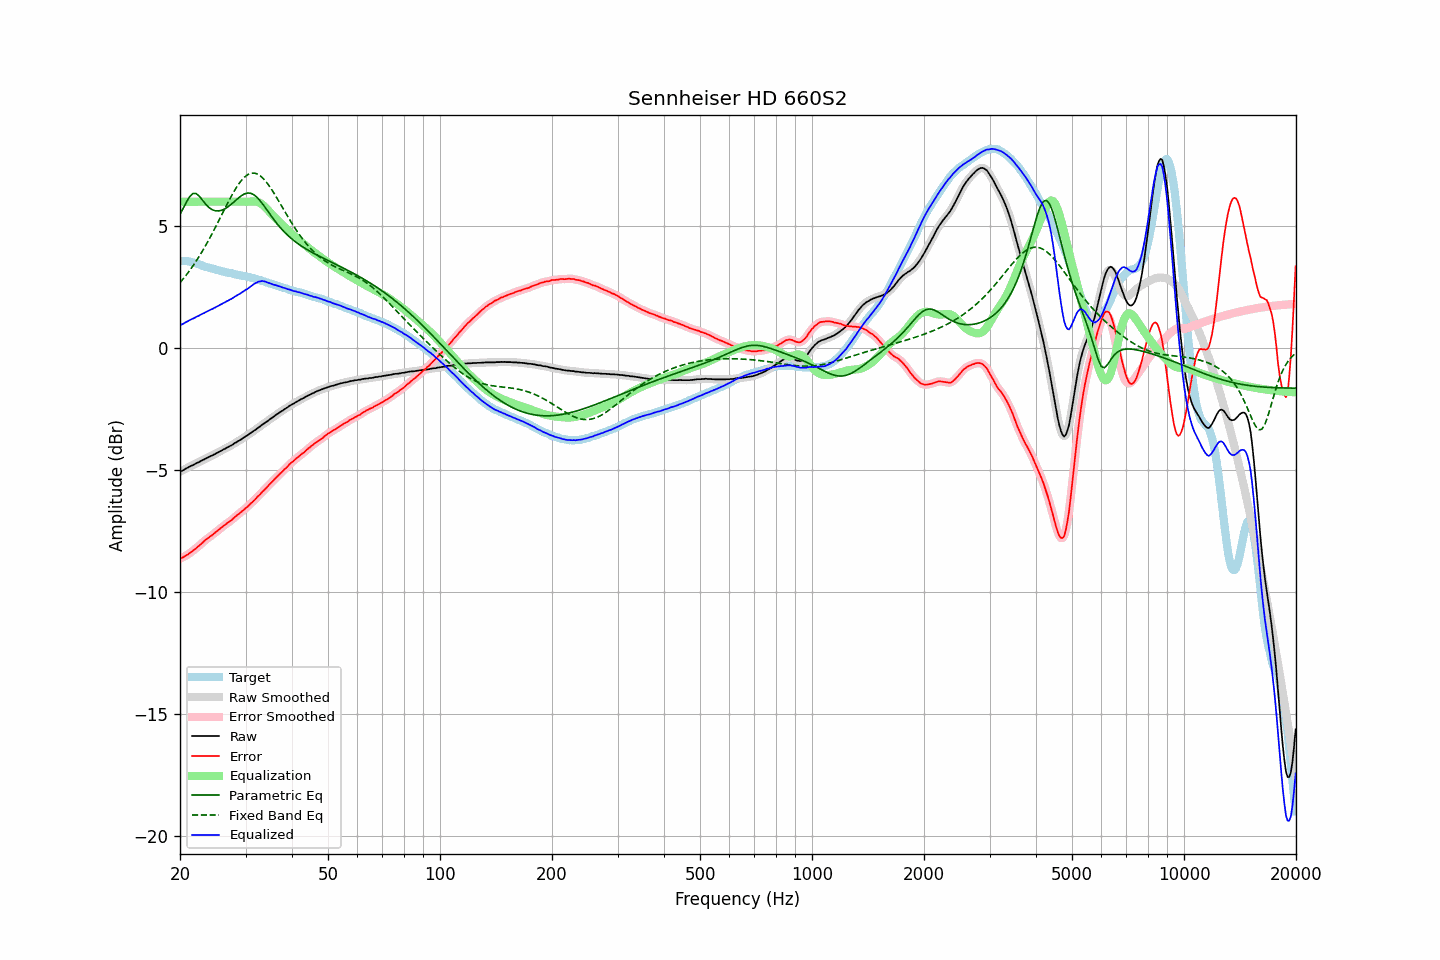

The file beside this chart, header and first rows:
frequency, raw, error, smoothed, error_smoothed, equalization, parametric_eq, fixed_band_eq, equalized_raw, equalized_smoothed, target
20.00, -5.06, -8.63, -5.06, -8.63, 6.00, 5.48, 2.68, 0.94, 0.94, 3.57
20.20, -5.03, -8.60, -5.03, -8.60, 6.00, 5.60, 2.76, 0.97, 0.97, 3.57
20.40, -5.00, -8.57, -5.00, -8.56, 6.00, 5.73, 2.84, 1.00, 1.00, 3.56
20.61, -4.96, -8.53, -4.96, -8.53, 6.00, 5.86, 2.92, 1.04, 1.04, 3.56
20.81, -4.92, -8.48, -4.92, -8.49, 6.00, 5.99, 3.00, 1.08, 1.08, 3.56
21.02, -4.89, -8.45, -4.89, -8.44, 6.00, 6.10, 3.09, 1.11, 1.11, 3.56
21.23, -4.85, -8.39, -4.85, -8.40, 6.00, 6.21, 3.18, 1.15, 1.15, 3.54
21.44, -4.82, -8.35, -4.82, -8.35, 6.00, 6.27, 3.27, 1.18, 1.18, 3.53
21.66, -4.79, -8.30, -4.79, -8.30, 6.00, 6.34, 3.36, 1.21, 1.21, 3.51
21.87, -4.76, -8.25, -4.76, -8.25, 6.00, 6.34, 3.46, 1.24, 1.24, 3.49
22.09, -4.72, -8.20, -4.72, -8.20, 6.00, 6.34, 3.56, 1.28, 1.28, 3.48
22.31, -4.69, -8.14, -4.69, -8.14, 6.00, 6.28, 3.66, 1.31, 1.31, 3.45
22.54, -4.66, -8.09, -4.66, -8.09, 6.00, 6.23, 3.77, 1.34, 1.34, 3.43
22.76, -4.62, -8.03, -4.63, -8.03, 6.00, 6.14, 3.87, 1.38, 1.37, 3.41
22.99, -4.59, -7.97, -4.59, -7.97, 6.00, 6.06, 3.98, 1.41, 1.41, 3.38
23.22, -4.56, -7.91, -4.56, -7.91, 6.00, 5.98, 4.10, 1.44, 1.44, 3.35
23.45, -4.52, -7.85, -4.53, -7.85, 6.00, 5.90, 4.21, 1.48, 1.47, 3.33
23.69, -4.49, -7.81, -4.49, -7.80, 6.00, 5.83, 4.33, 1.51, 1.51, 3.32
23.92, -4.46, -7.75, -4.46, -7.76, 6.00, 5.76, 4.45, 1.54, 1.54, 3.29
24.16, -4.42, -7.70, -4.43, -7.71, 6.00, 5.72, 4.57, 1.58, 1.57, 3.28
24.40, -4.40, -7.66, -4.40, -7.66, 6.00, 5.67, 4.70, 1.60, 1.60, 3.26
24.65, -4.36, -7.60, -4.36, -7.61, 6.00, 5.65, 4.82, 1.64, 1.64, 3.24
24.89, -4.33, -7.55, -4.33, -7.55, 6.00, 5.63, 4.95, 1.67, 1.67, 3.22
25.14, -4.29, -7.50, -4.29, -7.50, 6.00, 5.62, 5.08, 1.71, 1.71, 3.21
25.39, -4.26, -7.45, -4.26, -7.45, 6.00, 5.62, 5.21, 1.74, 1.74, 3.19
25.65, -4.22, -7.40, -4.22, -7.39, 6.00, 5.64, 5.34, 1.78, 1.78, 3.18
25.91, -4.19, -7.34, -4.19, -7.34, 6.00, 5.65, 5.47, 1.81, 1.81, 3.15
26.16, -4.15, -7.29, -4.15, -7.29, 6.00, 5.68, 5.60, 1.85, 1.85, 3.14
26.43, -4.12, -7.25, -4.12, -7.24, 6.00, 5.71, 5.73, 1.88, 1.88, 3.12
26.69, -4.08, -7.18, -4.08, -7.19, 6.00, 5.75, 5.86, 1.92, 1.92, 3.10
26.96, -4.05, -7.14, -4.05, -7.14, 6.00, 5.80, 5.99, 1.95, 1.95, 3.09
27.23, -4.01, -7.09, -4.01, -7.09, 6.00, 5.85, 6.11, 1.99, 1.99, 3.08
27.50, -3.98, -7.05, -3.98, -7.04, 6.00, 5.90, 6.24, 2.02, 2.02, 3.07
27.77, -3.94, -6.99, -3.94, -6.99, 6.00, 5.96, 6.35, 2.06, 2.06, 3.05
28.05, -3.89, -6.93, -3.90, -6.93, 6.00, 6.02, 6.47, 2.11, 2.10, 3.04
28.33, -3.86, -6.88, -3.86, -6.87, 6.00, 6.08, 6.57, 2.14, 2.14, 3.02
28.62, -3.81, -6.82, -3.82, -6.82, 6.00, 6.13, 6.68, 2.19, 2.18, 3.00
28.90, -3.78, -6.77, -3.78, -6.77, 6.00, 6.19, 6.77, 2.22, 2.22, 2.99
29.19, -3.74, -6.71, -3.74, -6.71, 6.00, 6.24, 6.86, 2.26, 2.26, 2.97
29.48, -3.69, -6.66, -3.69, -6.66, 6.00, 6.28, 6.93, 2.31, 2.31, 2.97
29.78, -3.65, -6.61, -3.65, -6.60, 6.00, 6.32, 7.00, 2.35, 2.35, 2.96
30.08, -3.60, -6.55, -3.61, -6.55, 6.00, 6.34, 7.06, 2.40, 2.39, 2.95
30.38, -3.57, -6.49, -3.56, -6.49, 6.00, 6.36, 7.10, 2.43, 2.44, 2.92
30.68, -3.52, -6.43, -3.52, -6.43, 6.00, 6.35, 7.14, 2.48, 2.48, 2.91
30.99, -3.47, -6.36, -3.48, -6.37, 6.01, 6.35, 7.16, 2.54, 2.53, 2.89
31.30, -3.43, -6.31, -3.43, -6.31, 6.01, 6.32, 7.17, 2.58, 2.58, 2.88
31.61, -3.38, -6.25, -3.38, -6.24, 6.01, 6.28, 7.17, 2.63, 2.63, 2.86
31.93, -3.34, -6.18, -3.34, -6.18, 6.01, 6.23, 7.16, 2.67, 2.67, 2.84
32.24, -3.29, -6.10, -3.29, -6.11, 5.99, 6.18, 7.14, 2.70, 2.70, 2.81
32.57, -3.24, -6.04, -3.24, -6.04, 5.97, 6.10, 7.10, 2.73, 2.73, 2.80
32.89, -3.20, -5.99, -3.19, -5.97, 5.94, 6.03, 7.06, 2.74, 2.74, 2.78
33.22, -3.14, -5.89, -3.15, -5.91, 5.89, 5.94, 7.00, 2.75, 2.75, 2.75
33.55, -3.10, -5.84, -3.10, -5.84, 5.84, 5.86, 6.94, 2.74, 2.74, 2.74
33.89, -3.05, -5.77, -3.05, -5.77, 5.78, 5.76, 6.86, 2.73, 2.73, 2.72
34.23, -3.01, -5.70, -3.01, -5.70, 5.71, 5.67, 6.78, 2.70, 2.70, 2.69
34.57, -2.96, -5.63, -2.96, -5.63, 5.64, 5.58, 6.69, 2.68, 2.68, 2.67
34.92, -2.91, -5.56, -2.91, -5.56, 5.57, 5.48, 6.60, 2.65, 2.65, 2.65
35.27, -2.86, -5.50, -2.86, -5.49, 5.50, 5.39, 6.50, 2.63, 2.63, 2.63
35.62, -2.82, -5.43, -2.82, -5.43, 5.43, 5.30, 6.40, 2.61, 2.61, 2.61
35.97, -2.77, -5.36, -2.77, -5.36, 5.36, 5.22, 6.29, 2.59, 2.59, 2.59
... 635 more rows
